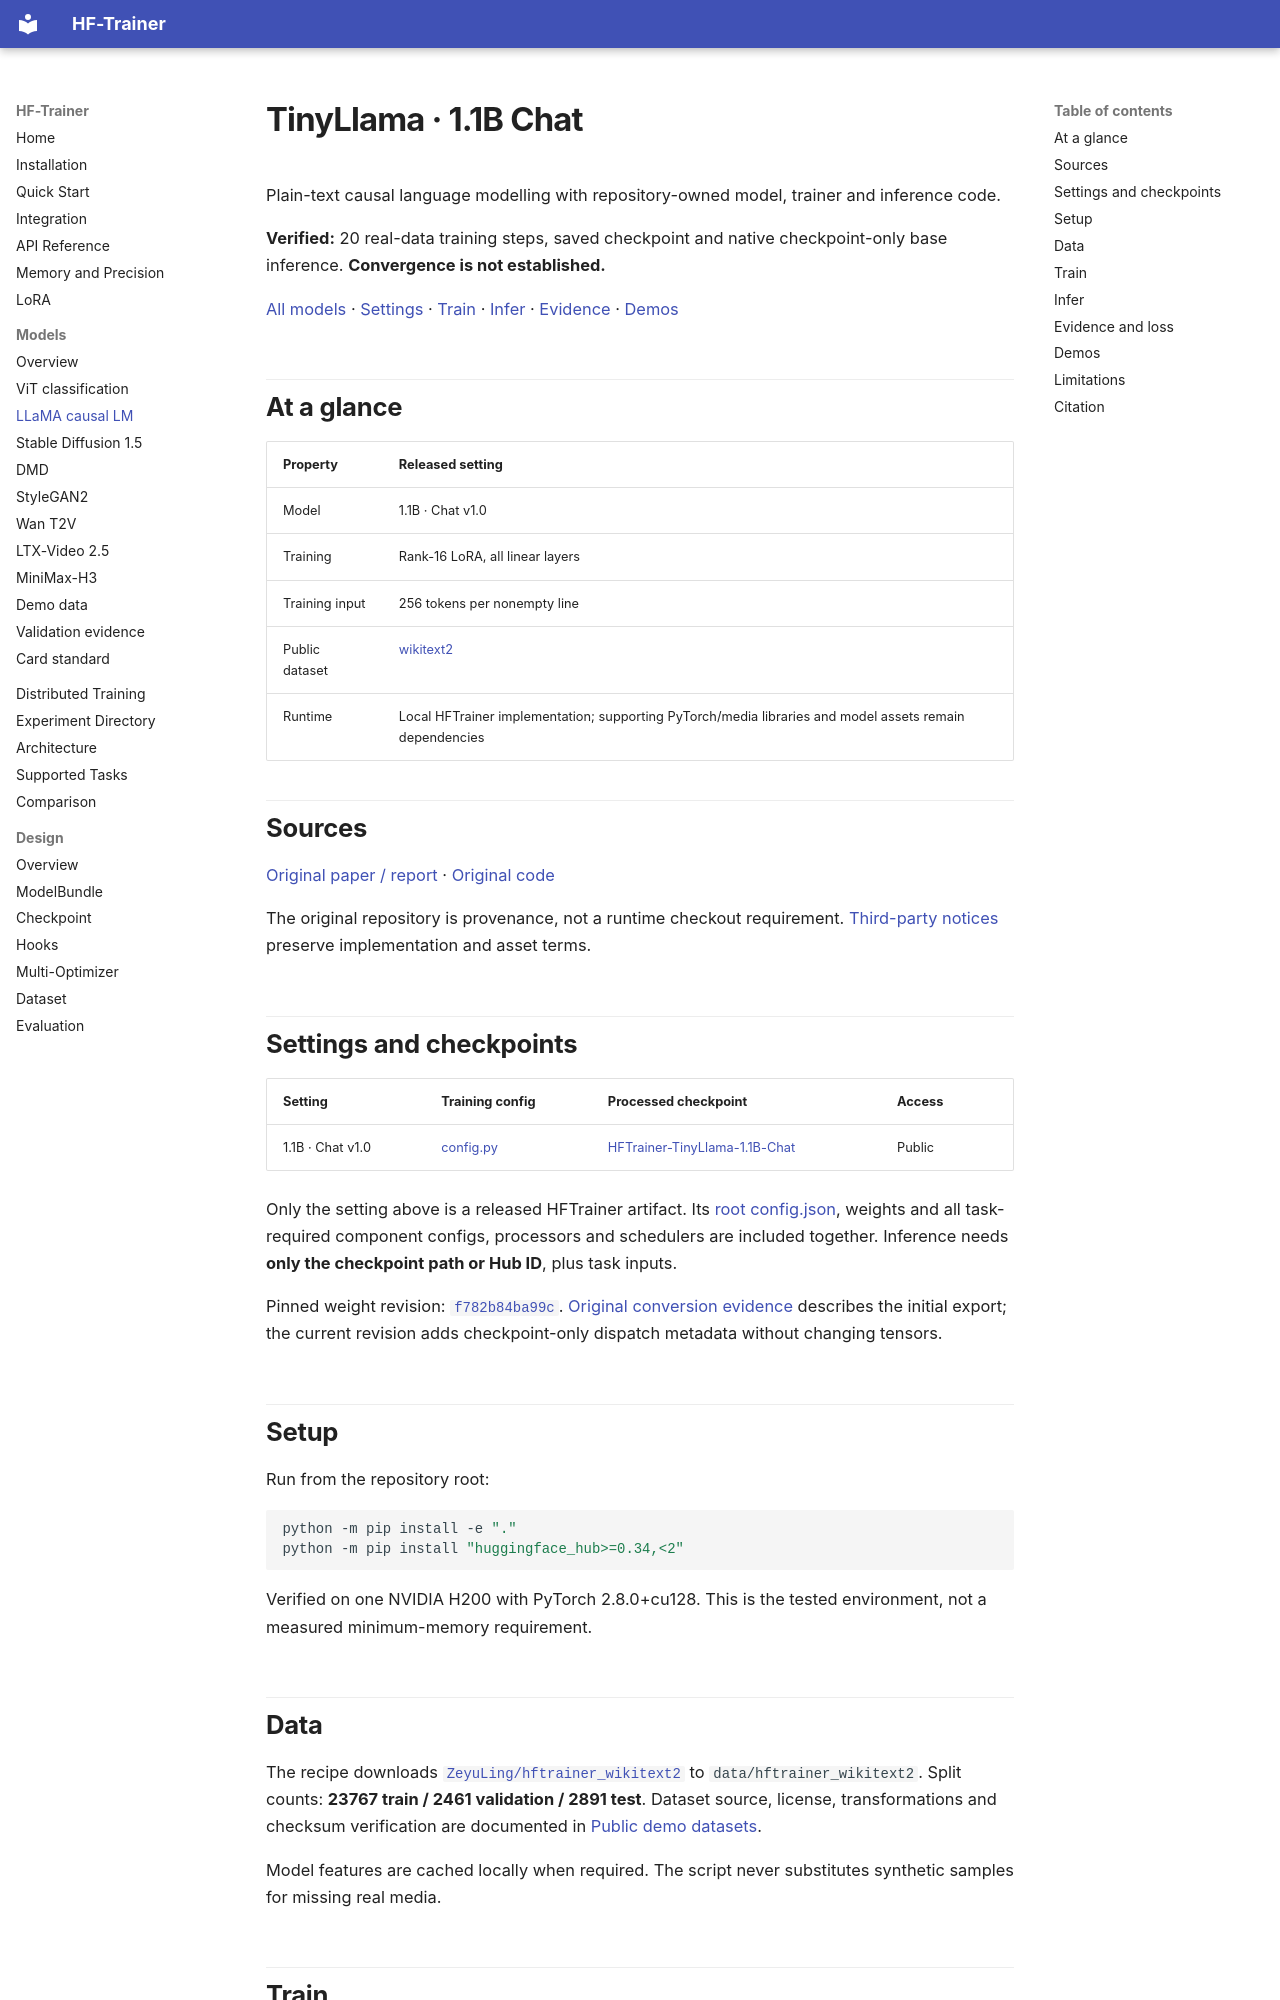

repository: ZeyuLing/HFTrainer · page: models/llama/index.html · generator: mkdocs

# TinyLlama · 1.1B Chat

Plain-text causal language modelling with repository-owned model, trainer and inference code.

**Verified:** 20 real-data training steps, saved checkpoint and native checkpoint-only base inference. **Convergence is not established.**

[All models](index.md) · [Settings](#settings-and-checkpoints) · [Train](#train) · [Infer](#infer) · [Evidence](#evidence-and-loss) · [Demos](#demos)

## At a glance

| Property | Released setting |
| :--- | :--- |
| Model | 1.1B · Chat v1.0 |
| Training | Rank-16 LoRA, all linear layers |
| Training input | 256 tokens per nonempty line |
| Public dataset | [wikitext2](https://huggingface.co/datasets/ZeyuLing/hftrainer_wikitext2) |
| Runtime | Local HFTrainer implementation; supporting PyTorch/media libraries and model assets remain dependencies |

## Sources

[Original paper / report](https://arxiv.org/abs/2401.02385) · [Original code](https://github.com/jzhang38/TinyLlama)

The original repository is provenance, not a runtime checkout requirement. [Third-party notices](https://github.com/ZeyuLing/HFTrainer/blob/main/THIRD_PARTY_NOTICES.md) preserve implementation and asset terms.

## Settings and checkpoints

| Setting | Training config | Processed checkpoint | Access |
| :--- | :--- | :--- | :--- |
| 1.1B · Chat v1.0 | [config.py](https://github.com/ZeyuLing/HFTrainer/blob/main/configs/public_data/llama.py) | [HFTrainer-TinyLlama-1.1B-Chat](https://huggingface.co/ZeyuLing/HFTrainer-TinyLlama-1.1B-Chat) | Public |

Only the setting above is a released HFTrainer artifact. Its [root config.json](https://huggingface.co/ZeyuLing/HFTrainer-TinyLlama-1.1B-Chat/resolve/f782b84ba99cef1c24a5d216801a70117647980c/config.json), weights and all task-required component configs, processors and schedulers are included together. Inference needs **only the checkpoint path or Hub ID**, plus task inputs.

Pinned weight revision: [`f782b84ba99c`](https://huggingface.co/ZeyuLing/HFTrainer-TinyLlama-1.1B-Chat/tree/f782b84ba99cef1c24a5d216801a70117647980c). [Original conversion evidence](evidence/checkpoints/llama.json) describes the initial export; the current revision adds checkpoint-only dispatch metadata without changing tensors.

## Setup

Run from the repository root:

```bash
python -m pip install -e "."
python -m pip install "huggingface_hub>=0.34,<2"
```

Verified on one NVIDIA H200 with PyTorch 2.8.0+cu128. This is the tested environment, not a measured minimum-memory requirement.
